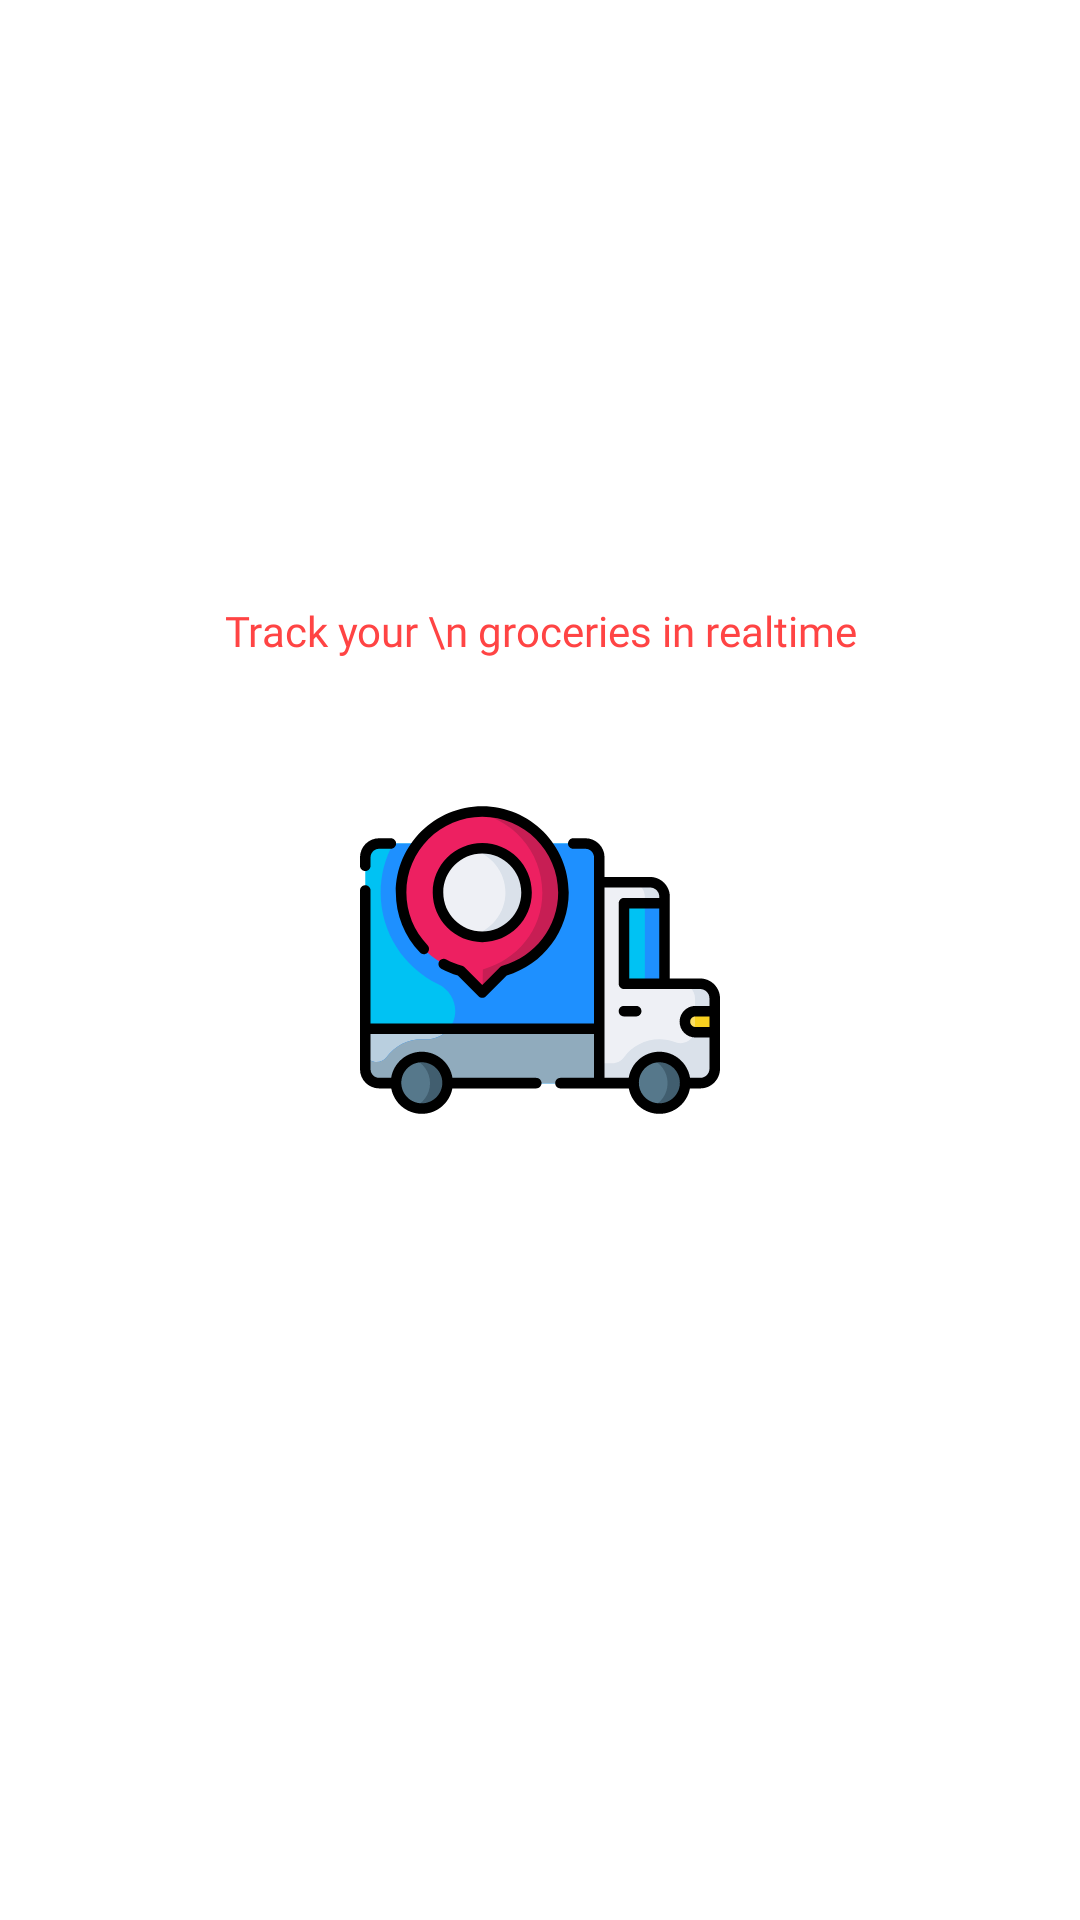

Layout XML and referenced resources for this Android screen:
<!-- AndroidManifest.xml: application theme AppTheme -->
<!-- res/layout/delivery3_fragment.xml -->
<?xml version="1.0" encoding="utf-8"?>
<androidx.constraintlayout.widget.ConstraintLayout
    xmlns:android="http://schemas.android.com/apk/res/android"
    xmlns:app="http://schemas.android.com/apk/res-auto"
    xmlns:tools="http://schemas.android.com/tools"
    android:layout_width="match_parent"
    android:layout_height="match_parent">

    <TextView
        android:id="@+id/deliveryTextView3"
        android:layout_width="wrap_content"
        android:layout_height="wrap_content"
        android:layout_marginStart="20dp"
        android:layout_marginTop="160dp"
        android:layout_marginEnd="20dp"
        android:fontFamily="@font/poppins_semibold"
        android:text="Track your \n groceries in realtime"
        android:textAlignment="center"
        android:textColor="@android:color/holo_red_light"
        app:layout_constraintBottom_toTopOf="@+id/imageViewTrack"
        app:layout_constraintEnd_toEndOf="parent"
        app:layout_constraintStart_toStartOf="parent"
        app:layout_constraintTop_toTopOf="parent" />

    <ImageView
        android:id="@+id/imageViewTrack"
        android:layout_width="186dp"
        android:layout_height="120dp"
        app:layout_constraintBottom_toBottomOf="parent"
        app:layout_constraintEnd_toEndOf="parent"
        app:layout_constraintStart_toStartOf="parent"
        app:layout_constraintTop_toTopOf="parent"
        app:srcCompat="@drawable/ic_020_delivery_truck" />
</androidx.constraintlayout.widget.ConstraintLayout>
<!-- resources referenced by this layout -->
<resources>
  <!-- drawable ic_020_delivery_truck: vector/xml drawable (drawable, 8558 chars, omitted) -->
  <style name="AppTheme" parent="Theme.MaterialComponents.Light.NoActionBar">
          
          <item name="colorPrimary">@android:color/holo_red_light</item>
          <item name="colorPrimaryDark">@android:color/holo_red_dark</item>
          <item name="colorAccent">@color/colorAccent</item>
      </style>
  <color name="colorAccent">#03DAC5</color>
</resources>
